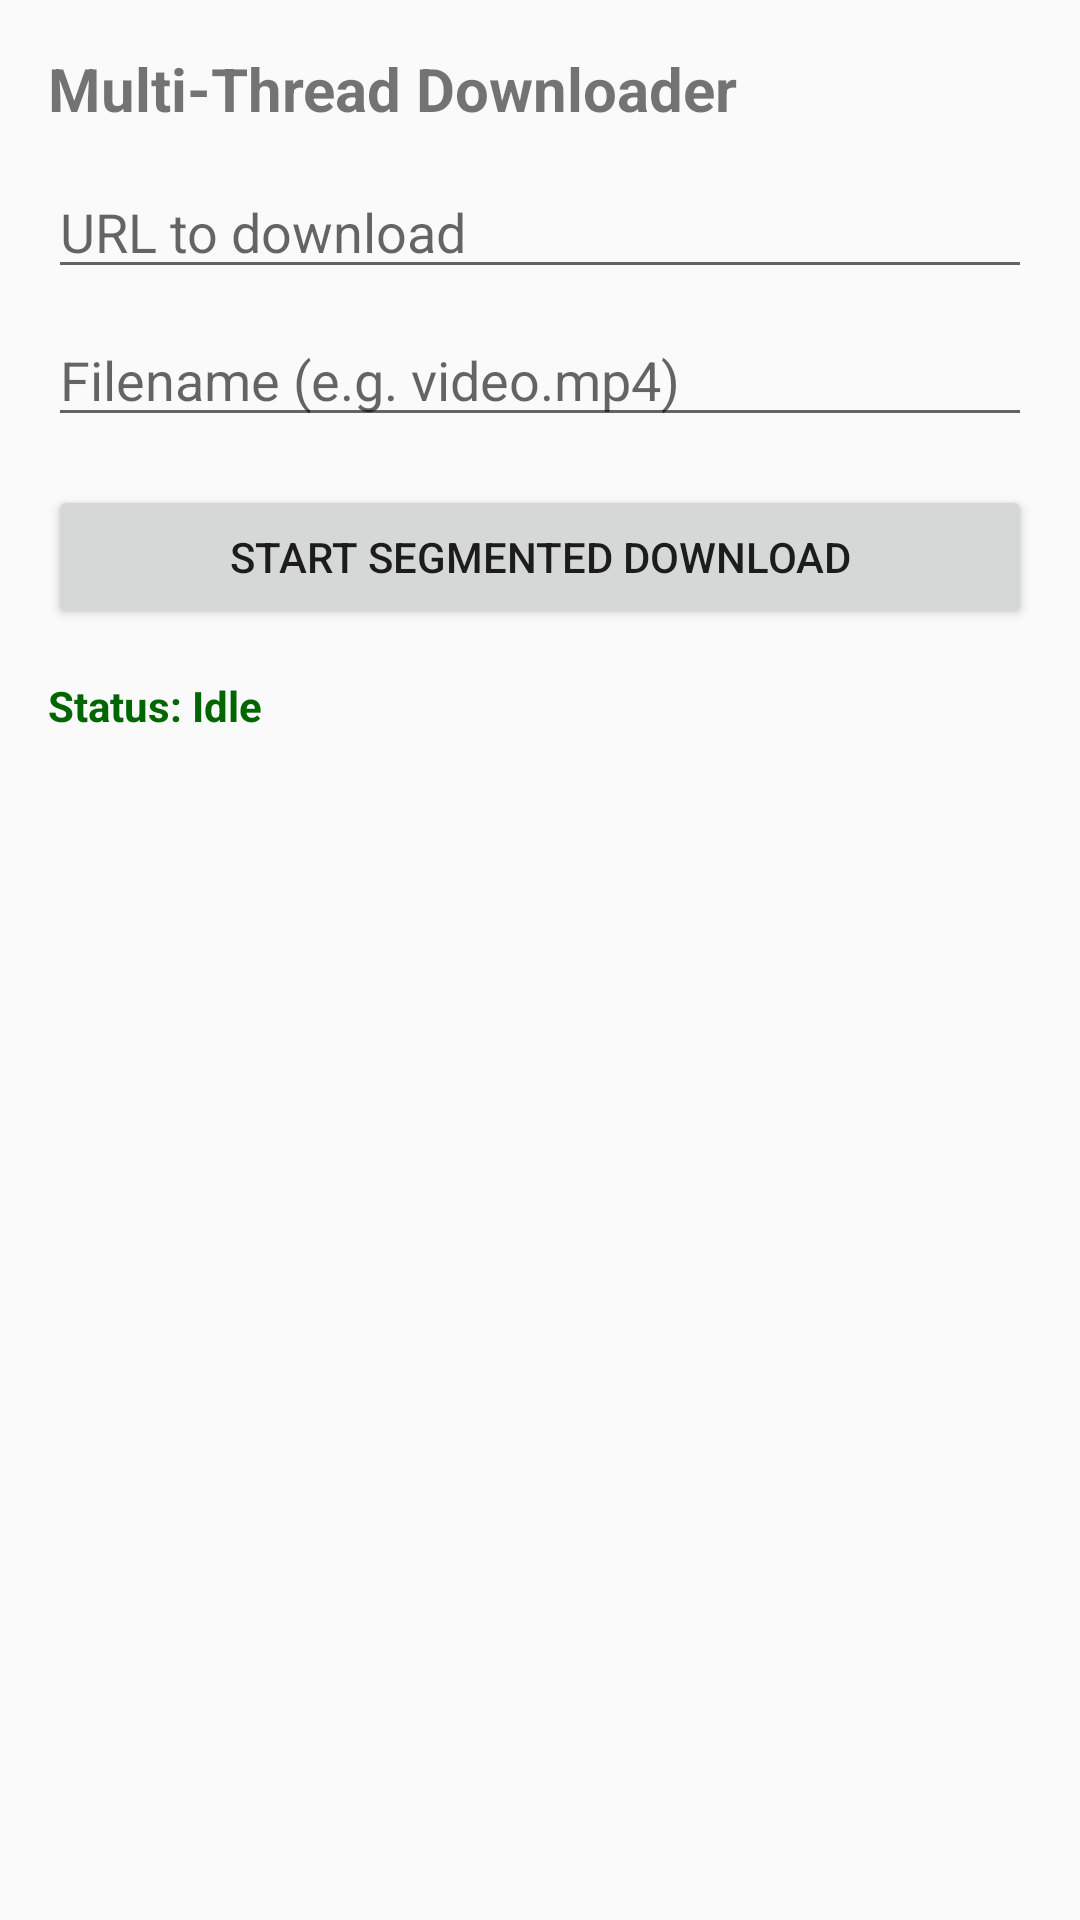

Produce the Android XML layout that renders to this screen, including the resource entries it uses.
<!-- AndroidManifest.xml: application theme Theme.AppCompat.Light.NoActionBar -->
<!-- res/layout/fragment_download.xml -->
<?xml version="1.0" encoding="utf-8"?>
<LinearLayout xmlns:android="http://schemas.android.com/apk/res/android"
    android:layout_width="match_parent" 
    android:layout_height="match_parent" 
    android:orientation="vertical" 
    android:padding="16dp">

    <TextView 
        android:layout_width="wrap_content" 
        android:layout_height="wrap_content" 
        android:text="Multi-Thread Downloader" 
        android:textSize="20sp" 
        android:textStyle="bold" />

    <EditText 
        android:id="@+id/editDlUrl" 
        android:layout_width="match_parent" 
        android:layout_height="wrap_content" 
        android:hint="URL to download" 
        android:layout_marginTop="12dp"/>

    <EditText 
        android:id="@+id/editFileName" 
        android:layout_width="match_parent" 
        android:layout_height="wrap_content" 
        android:hint="Filename (e.g. video.mp4)" 
        android:layout_marginTop="8dp"/>

    <Button 
        android:id="@+id/btnStartDownload" 
        android:layout_width="match_parent" 
        android:layout_height="wrap_content" 
        android:text="START SEGMENTED DOWNLOAD" 
        android:layout_marginTop="16dp" />

    <TextView 
        android:id="@+id/txtDlStatus" 
        android:layout_width="match_parent" 
        android:layout_height="wrap_content" 
        android:text="Status: Idle" 
        android:layout_marginTop="16dp" 
        android:textStyle="bold" 
        android:textColor="#006600"/>

</LinearLayout>
<!-- resources referenced by this layout -->
<resources>

</resources>
